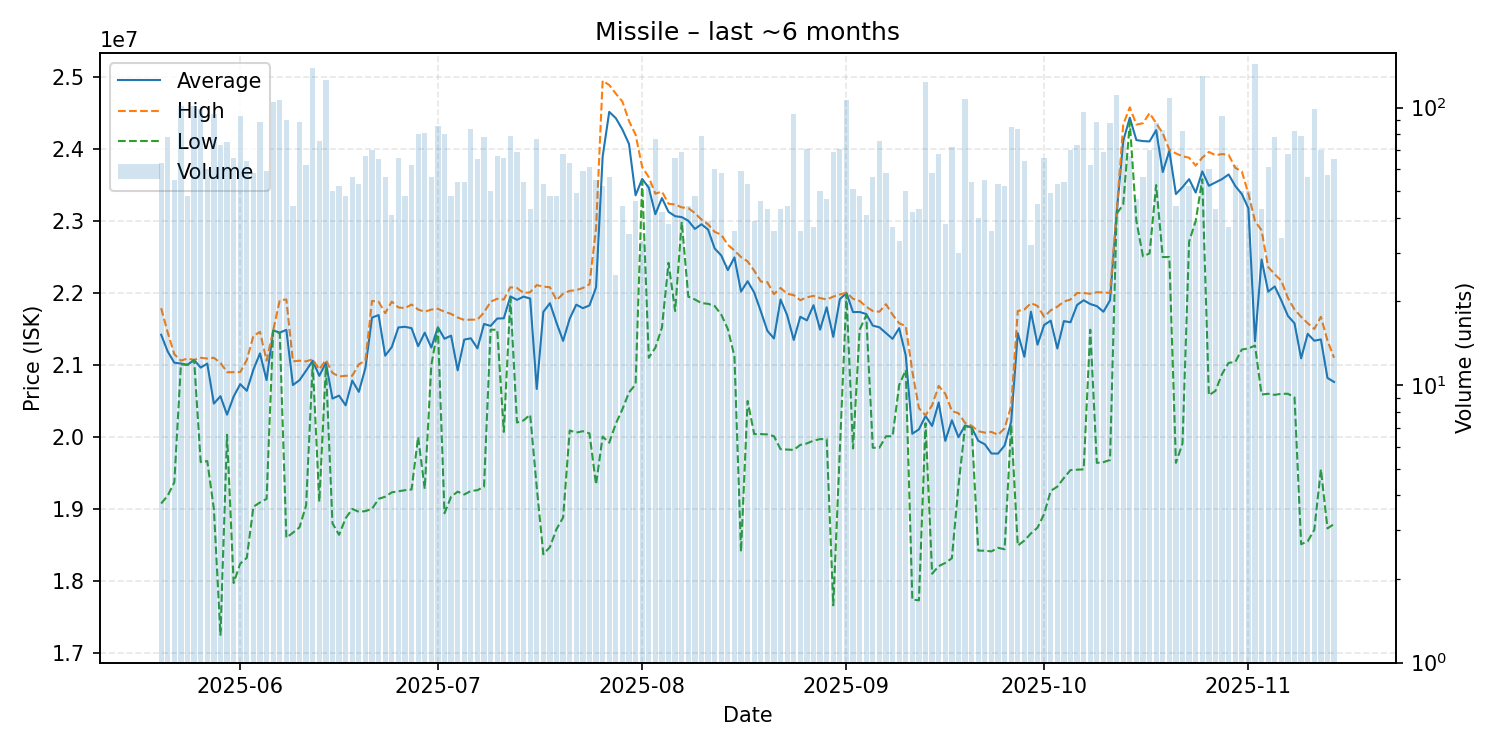

The file beside this chart, header and first rows:
date, average, highest, lowest, order_count, volume
2025-05-20, 21420476, 21790000, 19075000, 49, 63
2025-05-21, 21186795, 21450000, 19185000, 57, 78
2025-05-22, 21031636, 21150000, 19370000, 49, 55
2025-05-23, 21020000, 21060000, 21010000, 40, 101
2025-05-24, 21002917, 21090000, 21000000, 42, 48
2025-05-25, 21070000, 21070000, 21070000, 67, 101
2025-05-26, 20963636, 21100000, 19650000, 54, 99
2025-05-27, 21019667, 21090000, 19665000, 45, 60
2025-05-28, 20463474, 21100000, 19000000, 71, 95
2025-05-29, 20566164, 21030000, 17250000, 54, 73
2025-05-30, 20309467, 20900000, 20030000, 51, 75
2025-05-31, 20561515, 20900000, 17970000, 58, 66
2025-06-01, 20733763, 20900000, 18240000, 68, 93
2025-06-02, 20641719, 21070000, 18320000, 57, 64
2025-06-03, 20936379, 21405000, 19030000, 43, 58
2025-06-04, 21161124, 21460000, 19090000, 55, 89
2025-06-05, 20789831, 21060000, 19140000, 50, 59
2025-06-06, 21480000, 21480000, 21480000, 63, 105
2025-06-07, 21450000, 21900000, 21440000, 73, 106
2025-06-08, 21487444, 21910000, 18600000, 64, 90
2025-06-09, 20721591, 21050000, 18670000, 44, 44
2025-06-10, 20789663, 21060000, 18745000, 64, 89
2025-06-11, 20921452, 21050000, 19050000, 45, 62
2025-06-12, 21060000, 21080000, 21020000, 43, 139
2025-06-13, 20848816, 20940000, 19100000, 49, 76
2025-06-14, 21030000, 21070000, 20980000, 68, 126
2025-06-15, 20533200, 20890000, 18800000, 41, 50
2025-06-16, 20574615, 20840000, 18640000, 46, 52
2025-06-17, 20439583, 20850000, 18870000, 44, 48
2025-06-18, 20783393, 20850000, 19000000, 41, 56
2025-06-19, 20626604, 21010000, 18960000, 47, 53
2025-06-20, 20958955, 21060000, 18970000, 54, 67
2025-06-21, 21658857, 21890000, 19000000, 64, 70
2025-06-22, 21693538, 21880000, 19140000, 52, 65
2025-06-23, 21129286, 21720000, 19170000, 44, 56
2025-06-24, 21249024, 21880000, 19230000, 40, 41
2025-06-25, 21521667, 21800000, 19245000, 55, 66
2025-06-26, 21530833, 21790000, 19260000, 44, 48
2025-06-27, 21511935, 21840000, 19270000, 56, 62
2025-06-28, 21261250, 21770000, 20000000, 63, 80
2025-06-29, 21449506, 21740000, 19280000, 67, 81
2025-06-30, 21242679, 21770000, 21000000, 42, 56
2025-07-01, 21523837, 21780000, 21510000, 66, 86
2025-07-02, 21364500, 21740000, 18940000, 66, 80
2025-07-03, 21407917, 21710000, 19170000, 43, 48
2025-07-04, 20925741, 21660000, 19240000, 41, 54
2025-07-05, 21353148, 21625000, 19200000, 52, 54
2025-07-06, 21370595, 21630000, 19250000, 62, 84
2025-07-07, 21230769, 21630000, 19260000, 52, 65
2025-07-08, 21569744, 21730000, 19310000, 56, 78
2025-07-09, 21543000, 21880000, 21490000, 44, 50
2025-07-10, 21645373, 21920000, 21490000, 50, 67
2025-07-11, 21648636, 21910000, 20070000, 47, 66
2025-07-12, 21953418, 22080000, 21925000, 64, 79
2025-07-13, 21904783, 22070000, 20200000, 50, 69
2025-07-14, 21949630, 22000000, 20230000, 43, 54
2025-07-15, 21923488, 22010000, 20310000, 35, 43
2025-07-16, 20666883, 22110000, 19300000, 48, 77
2025-07-17, 21737736, 22090000, 18370000, 46, 53
2025-07-18, 21858958, 22080000, 18470000, 38, 48
... 119 more rows
